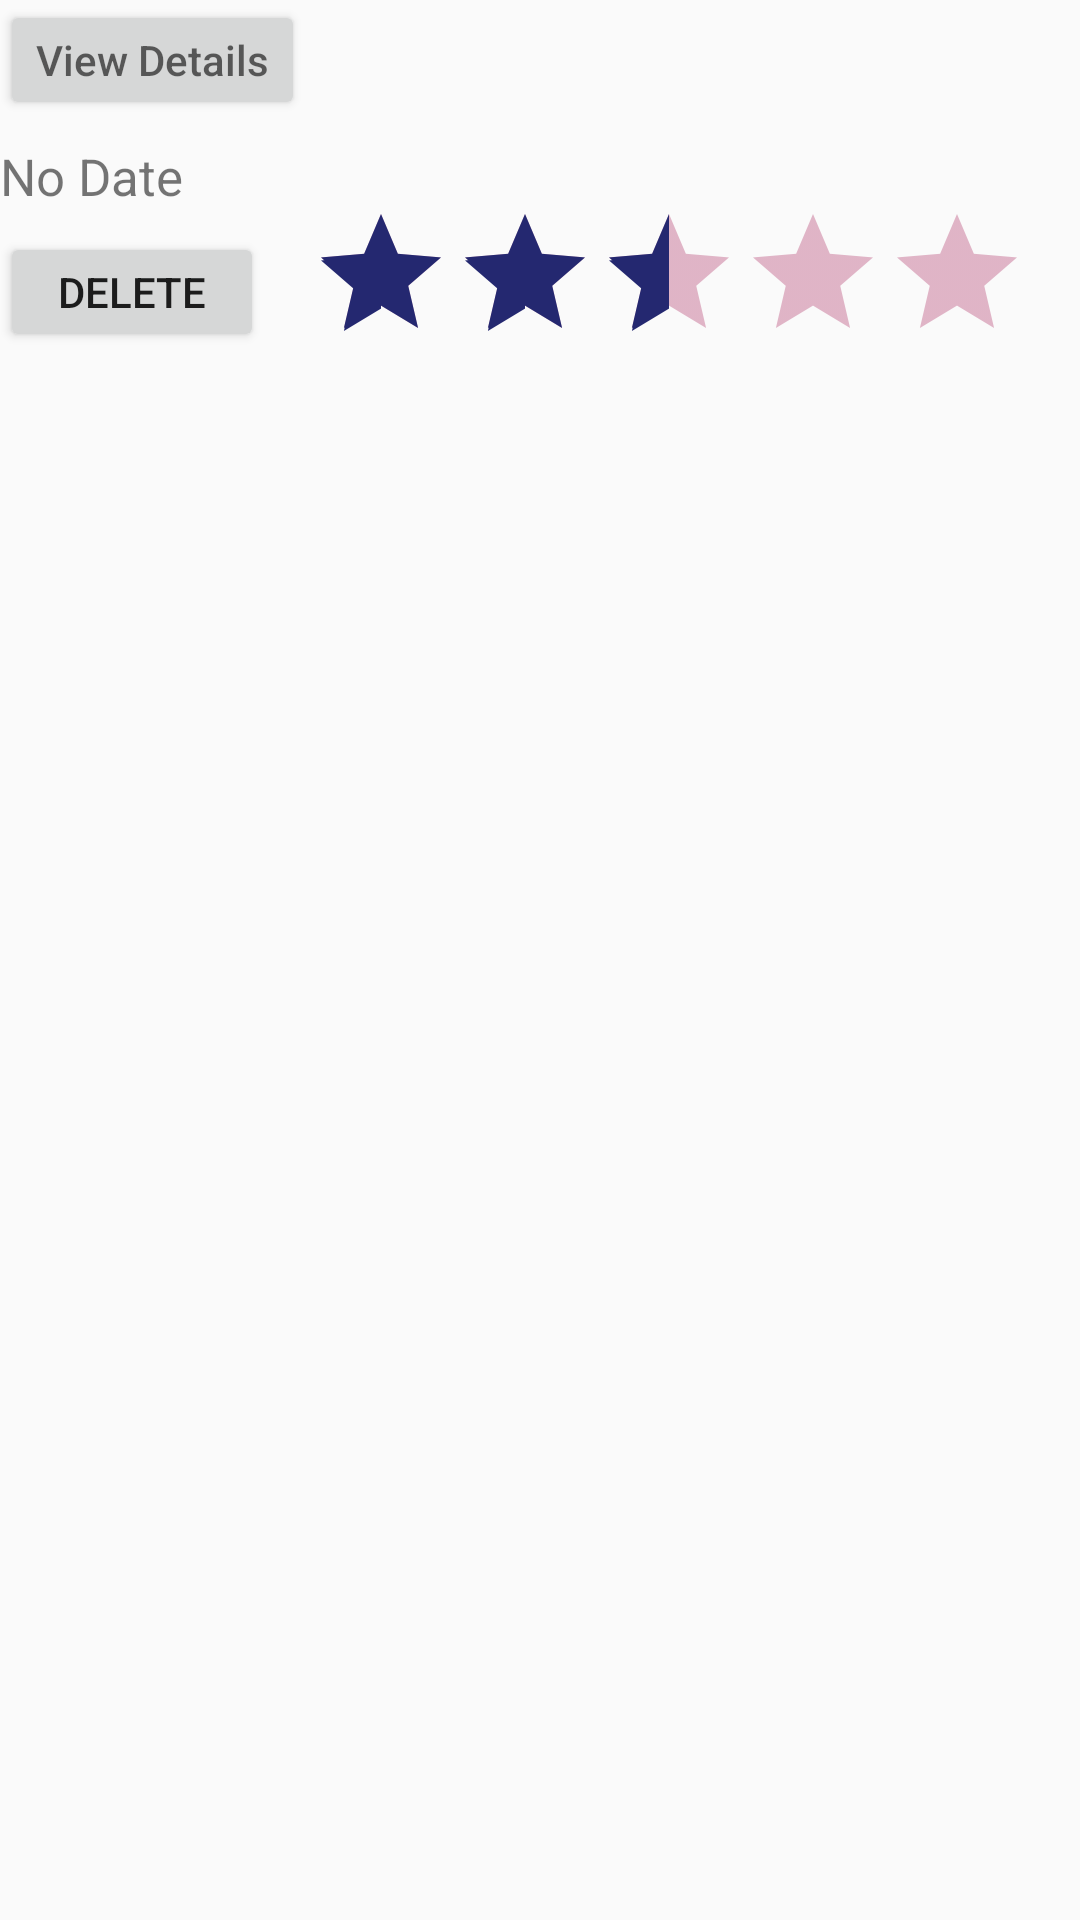

Write the Android layout XML for this screen, with the resource values it uses.
<!-- AndroidManifest.xml: application theme AppTheme -->
<!-- res/layout/todo_list_item.xml -->
<?xml version="1.0" encoding="utf-8"?>
<RelativeLayout xmlns:android="http://schemas.android.com/apk/res/android"
    android:orientation="horizontal" android:layout_width="match_parent"
    android:layout_height="match_parent">

    
        
        
        
        
        
        
    <Button
        android:id="@+id/detailsButton"
        android:layout_width="wrap_content"
        android:layout_height="40sp"
        android:layout_alignParentLeft="true"
        android:layout_alignParentStart="true"
        android:layout_alignParentTop="true"
        android:layout_gravity="center"
        android:hint="View Details"
        android:onClick="onClickViewDetails" />

    

        android:layout_width="match_parent"
        android:layout_height="150sp"
        android:orientation="vertical">

        <TextView
            android:layout_gravity="center"
            android:id="@+id/title"
            android:layout_width="match_parent"
            android:layout_height="wrap_content"
            android:textSize="30sp"
            android:textAlignment="center"
            android:textColor="@color/colorTitle"
            android:layout_alignParentTop="true"
            android:layout_toEndOf="@+id/detailsButton"
            android:layout_toRightOf="@+id/detailsButton" />

    <TextView
        android:id="@+id/category"
        android:layout_width="match_parent"
        android:layout_height="wrap_content"
        android:layout_gravity="center"
        android:layout_toEndOf="@+id/detailsButton"
        android:textAlignment="center"
        android:textColor="@color/colorPrimaryDark"
        android:textSize="20sp"
        android:layout_below="@+id/title" />

    <RatingBar
        android:id="@+id/priority"
        style="@android:style/Widget.DeviceDefault.RatingBar"
        android:layout_width="wrap_content"
        android:layout_height="50sp"
        android:layout_gravity="center"
        android:layout_marginEnd="17dp"
        android:layout_marginRight="126dp"

        android:isIndicator="true"
        android:numStars="5"
        android:rating="2.5"
        android:stepSize="0.5"
        android:theme="@style/RatingBar"
        android:layout_alignParentEnd="true"
        android:layout_below="@+id/category" />

    <Button
        android:id="@+id/list_delete_button"
        android:layout_width="wrap_content"
        android:layout_height="40sp"
        android:layout_alignBottom="@+id/priority"
        android:layout_alignParentStart="true"
        android:onClick="onClickDeleteFromList"
        android:text="Delete" />

    <TextView
        android:id="@+id/date_text_view"
        android:layout_width="130sp"
        android:layout_height="wrap_content"
        android:layout_above="@+id/list_delete_button"
        android:layout_below="@+id/detailsButton"
        android:layout_toStartOf="@+id/priority"
        android:text="No Date"
        android:textAlignment="viewStart"
        android:gravity="center_vertical"
        android:textSize="17sp" />

    

</RelativeLayout>
<!-- resources referenced by this layout -->
<resources>
  <color name="colorPrimaryDark">#303F9F</color>
  <color name="colorTitle">#101550</color>
  <style name="RatingBar" parent="Theme.AppCompat">
          <item name="colorControlNormal">@color/indigo</item>
          <item name="colorControlActivated">@color/pink</item>
      </style>
  <style name="AppTheme" parent="Theme.AppCompat.Light.DarkActionBar">
          
          <item name="colorPrimary">@color/colorPrimary</item>
          <item name="colorPrimaryDark">@color/colorPrimaryDark</item>
          <item name="colorAccent">@color/colorAccent</item>
      </style>
  <color name="indigo">#a3134f</color>
  <color name="pink">#242870</color>
  <color name="colorPrimary">#3F51B5</color>
  <color name="colorAccent">#4073ff</color>
</resources>
